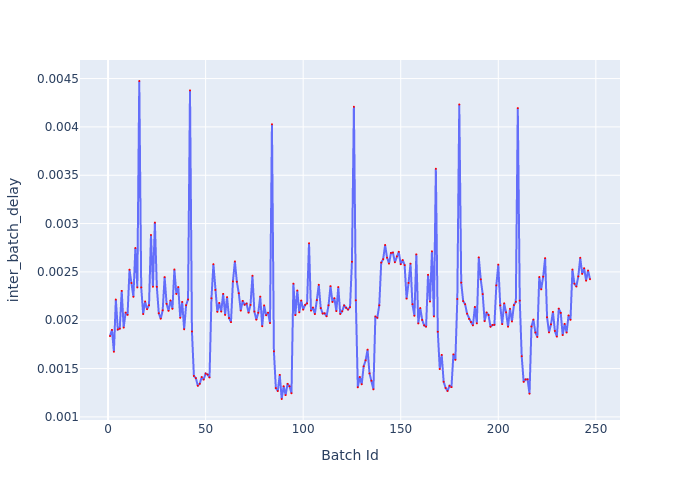

Values plotted in this chart, from the file beside it:
Batch Id, inter_batch_delay
1, 0.001837
2, 0.001901
3, 0.001675
4, 0.002214
5, 0.001905
6, 0.001914
7, 0.002304
8, 0.001924
9, 0.00208
10, 0.002056
11, 0.002523
12, 0.002385
13, 0.002243
14, 0.002748
15, 0.00234
16, 0.004475
17, 0.00234
18, 0.002064
19, 0.002194
20, 0.002115
21, 0.002156
22, 0.002883
23, 0.002347
24, 0.00301
25, 0.002346
26, 0.002073
27, 0.002016
28, 0.002103
29, 0.002447
30, 0.00217
31, 0.002097
32, 0.002204
33, 0.002118
34, 0.002525
35, 0.002272
36, 0.002343
37, 0.002026
38, 0.00219
39, 0.001907
40, 0.002155
41, 0.002215
42, 0.004378
43, 0.001884
44, 0.001424
45, 0.001401
46, 0.001322
47, 0.001343
48, 0.001412
49, 0.001386
50, 0.001449
51, 0.001438
52, 0.001408
53, 0.002227
54, 0.00258
55, 0.002314
56, 0.002087
57, 0.002179
58, 0.00209
59, 0.002273
60, 0.002055
... 187 more rows
